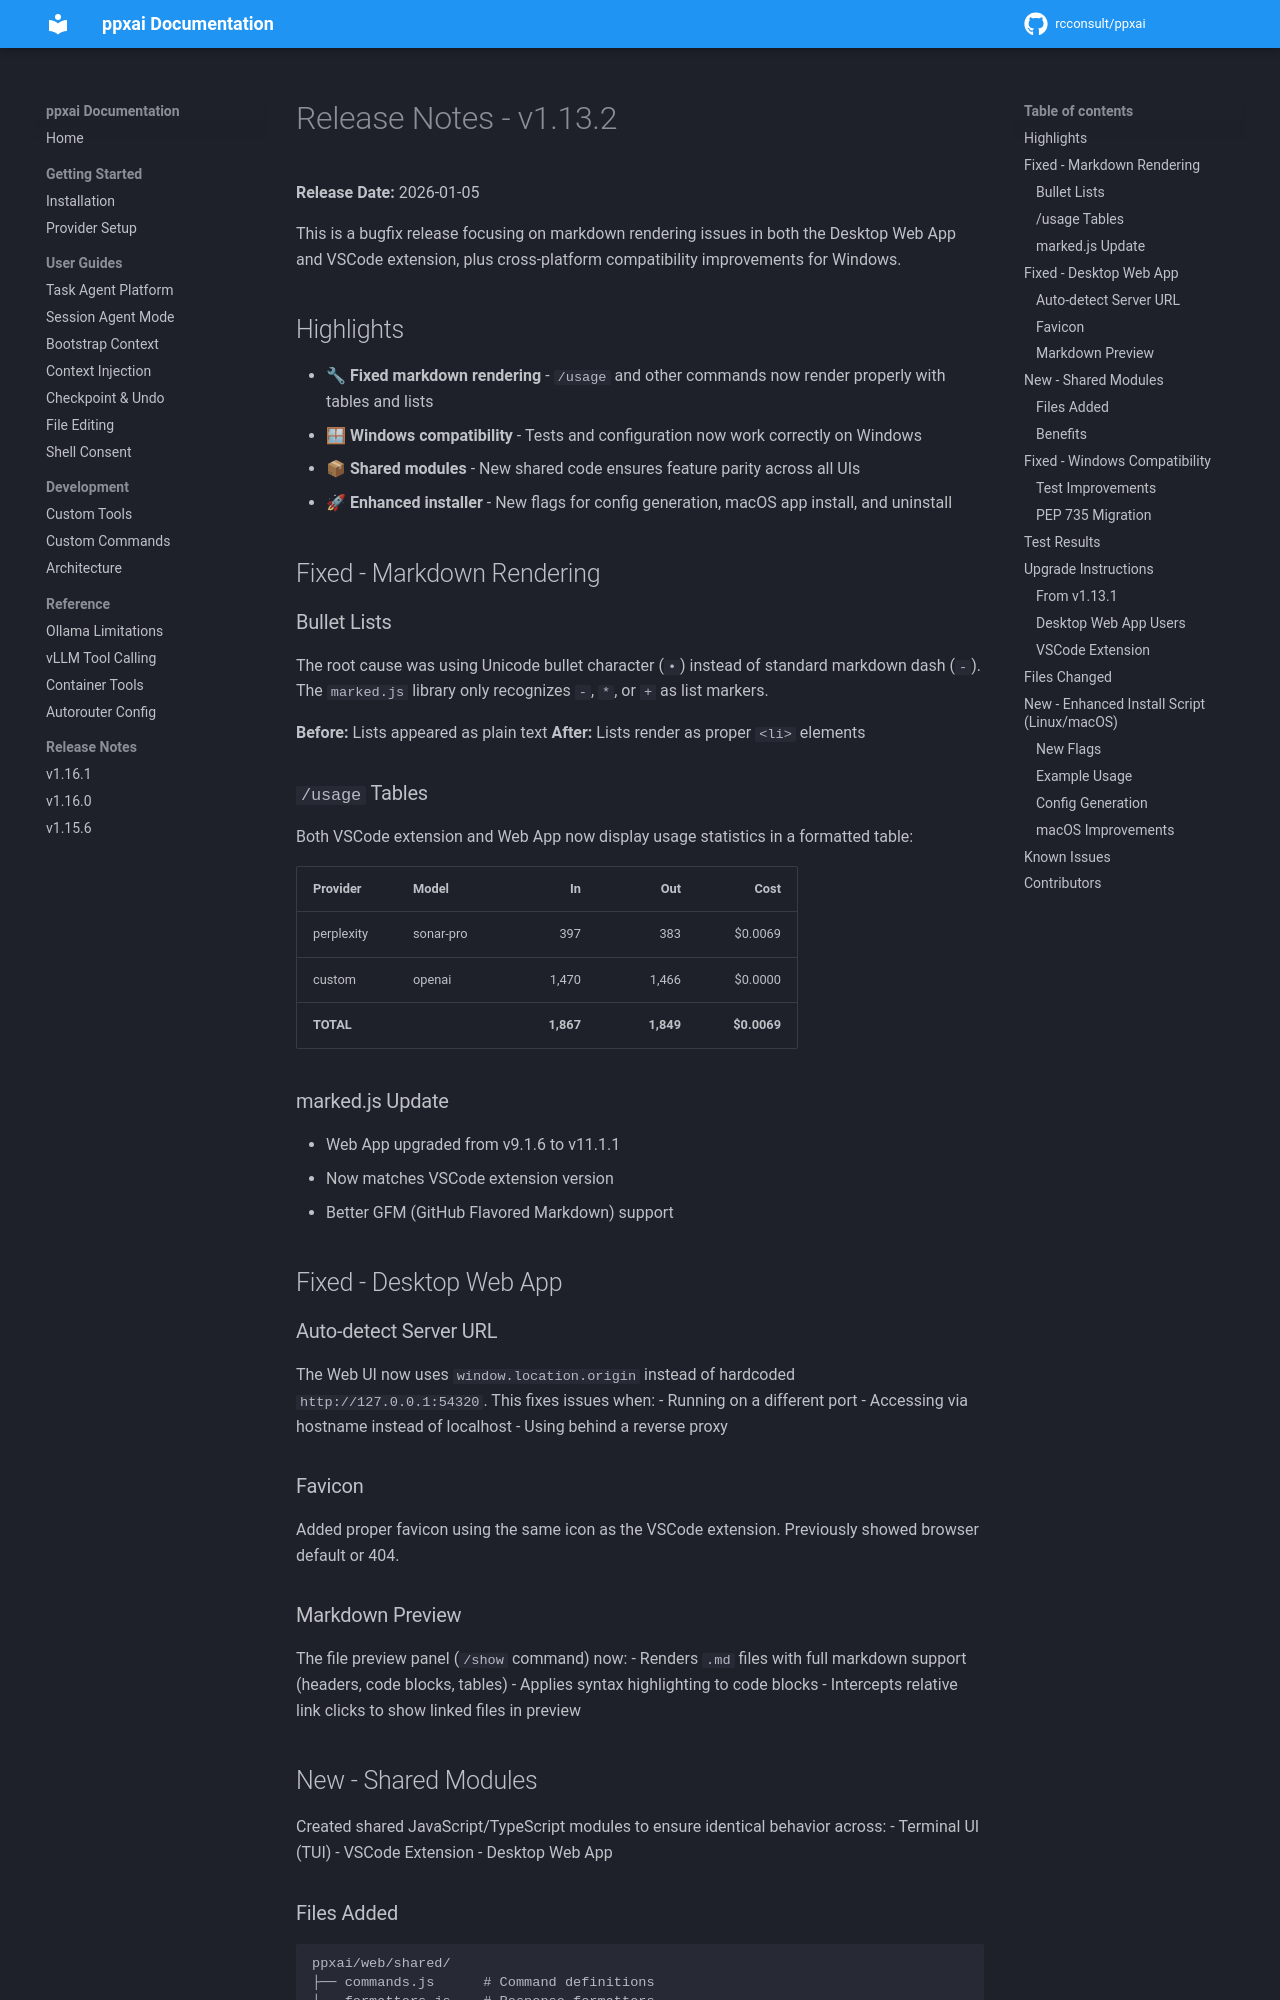

repository: rcconsult/ppxai · page: 1.19.4/archive/release-notes/RELEASE-NOTES-v1.13.2/index.html · generator: mkdocs

# Release Notes - v1.13.2

**Release Date:** 2026-01-05

This is a bugfix release focusing on markdown rendering issues in both the Desktop Web App and VSCode extension, plus cross-platform compatibility improvements for Windows.

## Highlights

- 🔧 **Fixed markdown rendering** - `/usage` and other commands now render properly with tables and lists
- 🪟 **Windows compatibility** - Tests and configuration now work correctly on Windows
- 📦 **Shared modules** - New shared code ensures feature parity across all UIs
- 🚀 **Enhanced installer** - New flags for config generation, macOS app install, and uninstall

## Fixed - Markdown Rendering

### Bullet Lists
The root cause was using Unicode bullet character (`•`) instead of standard markdown dash (`-`). The `marked.js` library only recognizes `-`, `*`, or `+` as list markers.

**Before:** Lists appeared as plain text
**After:** Lists render as proper `<li>` elements

### `/usage` Tables
Both VSCode extension and Web App now display usage statistics in a formatted table:

| Provider | Model | In | Out | Cost |
|:---------|:------|---:|----:|-----:|
| perplexity | sonar-pro | 397 | 383 | $0.0069 |
| custom | openai | 1,470 | 1,466 | $0.0000 |
| **TOTAL** | | **1,867** | **1,849** | **$0.0069** |

### marked.js Update
- Web App upgraded from v9.1.6 to v11.1.1
- Now matches VSCode extension version
- Better GFM (GitHub Flavored Markdown) support

## Fixed - Desktop Web App

### Auto-detect Server URL
The Web UI now uses `window.location.origin` instead of hardcoded `http://127.0.0.1:54320`. This fixes issues when:
- Running on a different port
- Accessing via hostname instead of localhost
- Using behind a reverse proxy

### Favicon
Added proper favicon using the same icon as the VSCode extension. Previously showed browser default or 404.

### Markdown Preview
The file preview panel (`/show` command) now:
- Renders `.md` files with full markdown support (headers, code blocks, tables)
- Applies syntax highlighting to code blocks
- Intercepts relative link clicks to show linked files in preview
